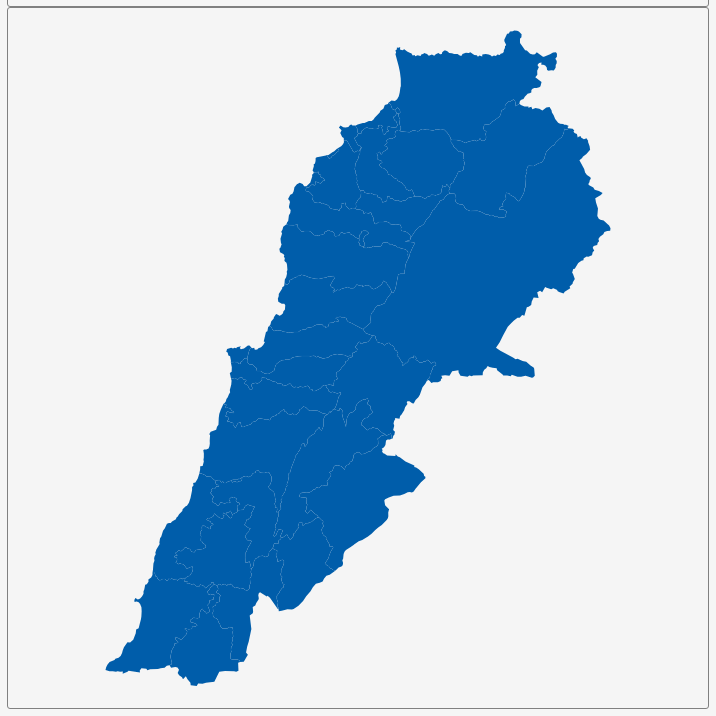
D3 v3 page, settled after 360 driven frames (6 s of simulated time); the page loaded 1 data file(s).


        var dim = 700;
        const center = {
            "lng": 35.8621,
            "lat": 33.8778
        };
        var scale = 21172;

        var title = document.getElementById('title');
        title.style.width = dim;
        title.style.marginLeft = "calc(50% - " + (dim / 2) + "px)";
        var map = document.getElementById('map')
        map.style.width = dim;
        map.style.marginLeft = "calc(50% - " + (dim / 2) + "px)";

        var tooltip = d3
            .select("#map")
            .append("div")
            .attr("class", "tooltip")
            .attr("opacity", 0);
        var width = dim,
            height = dim;

        var svg = d3.select("#map")
            .append("svg")
            .attr("width", width)
            .attr("height", height);

        scale = scale * .9;// to give 5% padding on each side
        var projection = d3.geo.mercator()
            .center([center.lng, center.lat])
            .scale(scale)
            .translate([width / 2, height / 2]);
        var geoPath = d3.geo.path()
            .projection(projection);

        var g = svg.append("g");
        d3.json("geosource.json", function (json) {
            g.selectAll("path")
                .data(json.features)
                .enter()
                .append("path")
                .attr("d", geoPath)
                .attr("class", "polygon")
                .on("mouseover", mouseover)
                .on("mouseout", mouseout)
                .on("mousemove", mousemove);

            svg.call(d3.behavior.zoom().on("zoom", () => {
                g.attr("transform", "translate(" + d3.event.translate.join(",") + ")scale(" + d3.event.scale + ")");
            }));
        });
        function mouseover(d) {
            d3.select(this).attr("class", "hover");
            tooltip.style("opacity", 0.9);
            tooltip.html((d.properties.NAME_2 && "<b>" + d.properties.NAME_2 + "</b><br>" || '') +
                (d.properties.ENGTYPE_2 && d.properties.ENGTYPE_2 + "<br>" || '') +
                (d.properties.NAME_1 && d.properties.NAME_1));
        }
        function mouseout(d) {
            d3.select(this).attr("class", "polygon");
            tooltip.style("opacity", 0);
        }
        function mousemove(d) {
            tooltip.style({
                left: function () {
                    if (d3.event.pageX > 800) {
                        return d3.event.pageX - 180 + "px";
                    } else {
                        return d3.event.pageX + 23 + "px";
                    }
                },
                top: d3.event.pageY - 20 + "px",
            });
        }
    

### data: geosource.json
{
 "type": "FeatureCollection",
 "features": [
  {
   "type": "Feature",
   "geometry": {
    "type": "Polygon",
    "coordinates": "[... 1 items]"
   },
   "properties": {
    "GID_0": "LBN",
    "NAME_0": "Lebanon",
    "GID_1": "LBN.1_1",
    "NAME_1": "Akkar",
    "NL_NAME_1": "",
    "GID_2": "LBN.1.1_1",
    "NAME_2": "Akkar",
    "VARNAME_2": "",
    "NL_NAME_2": "",
    "TYPE_2": "Qadaa",
    "ENGTYPE_2": "District",
    "CC_2": "",
    "HASC_2": ""
   }
  },
  {
   "type": "Feature",
   "geometry": {
    "type": "Polygon",
    "coordinates": "[... 1 items]"
   },
   "properties": {
    "GID_0": "LBN",
    "NAME_0": "Lebanon",
    "GID_1": "LBN.1_1",
    "NAME_1": "Akkar",
    "NL_NAME_1": "",
    "GID_2": "LBN.1.2_1",
    "NAME_2": "Minieh-Danieh",
    "VARNAME_2": "",
    "NL_NAME_2": "",
    "TYPE_2": "Qadaa",
    "ENGTYPE_2": "District",
    "CC_2": "",
    "HASC_2": ""
   }
  },
  {
   "type": "Feature",
   "geometry": {
    "type": "Polygon",
    "coordinates": "[... 1 items]"
   },
   "properties": {
    "GID_0": "LBN",
    "NAME_0": "Lebanon",
    "GID_1": "LBN.2_1",
    "NAME_1": "Baalbak - Hermel",
    "NL_NAME_1": "",
    "GID_2": "LBN.2.1_1",
    "NAME_2": "Baalbeck",
    "VARNAME_2": "",
    "NL_NAME_2": "",
    "TYPE_2": "Qadaa",
    "ENGTYPE_2": "District",
    "CC_2": "",
    "HASC_2": ""
   }
  },
  {
   "type": "Feature",
   "geometry": {
    "type": "Polygon",
    "coordinates": "[... 1 items]"
   },
   "properties": {
    "GID_0": "LBN",
    "NAME_0": "Lebanon",
    "GID_1": "LBN.2_1",
    "NAME_1": "Baalbak - Hermel",
    "NL_NAME_1": "",
    "GID_2": "LBN.2.2_1",
    "NAME_2": "Hermel",
    "VARNAME_2": "",
    "NL_NAME_2": "",
    "TYPE_2": "Qadaa",
    "ENGTYPE_2": "District",
    "CC_2": "",
    "HASC_2": ""
   }
  },
  {
   "type": "Feature",
   "geometry": {
    "type": "Polygon",
    "coordinates": "[... 1 items]"
   },
   "properties": {
    "GID_0": "LBN",
    "NAME_0": "Lebanon",
    "GID_1": "LBN.3_1",
    "NAME_1": "Beirut",
    "NL_NAME_1": "",
    "GID_2": "LBN.3.1_1",
    "NAME_2": "Beirut",
    "VARNAME_2": "",
    "NL_NAME_2": "",
    "TYPE_2": "Qadaa",
    "ENGTYPE_2": "District",
    "CC_2": "",
    "HASC_2": ""
   }
  },
  {
   "type": "Feature",
   "geometry": {
    "type": "Polygon",
    "coordinates": "[... 1 items]"
   },
   "properties": {
    "GID_0": "LBN",
    "NAME_0": "Lebanon",
    "GID_1": "LBN.4_1",
    "NAME_1": "Bekaa",
    "NL_NAME_1": "",
    "GID_2": "LBN.4.1_1",
    "NAME_2": "Rachiaya",
    "VARNAME_2": "",
    "NL_NAME_2": "",
    "TYPE_2": "Qadaa",
    "ENGTYPE_2": "District",
    "CC_2": "",
    "HASC_2": ""
   }
  },
  {
   "type": "Feature",
   "geometry": {
    "type": "Polygon",
    "coordinates": "[... 1 items]"
   },
   "properties": {
    "GID_0": "LBN",
    "NAME_0": "Lebanon",
    "GID_1": "LBN.4_1",
    "NAME_1": "Bekaa",
    "NL_NAME_1": "",
    "GID_2": "LBN.4.2_1",
    "NAME_2": "West Bekaa",
    "VARNAME_2": "",
    "NL_NAME_2": "",
    "TYPE_2": "Qadaa",
    "ENGTYPE_2": "District",
    "CC_2": "",
    "HASC_2": ""
   }
  },
  {
   "type": "Feature",
   "geometry": {
    "type": "Polygon",
    "coordinates": "[... 1 items]"
   },
   "properties": {
    "GID_0": "LBN",
    "NAME_0": "Lebanon",
    "GID_1": "LBN.4_1",
    "NAME_1": "Bekaa",
    "NL_NAME_1": "",
    "GID_2": "LBN.4.3_1",
    "NAME_2": "Zahleh",
    "VARNAME_2": "",
    "NL_NAME_2": "",
    "TYPE_2": "Qadaa",
    "ENGTYPE_2": "District",
    "CC_2": "",
    "HASC_2": ""
   }
  },
  "... 22 more items"
 ]
}